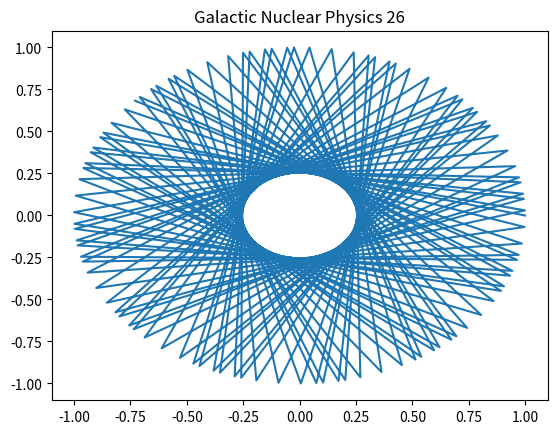

Reproduce this figure in Python.
import numpy as np
import matplotlib.pyplot as plt
# Physics simulation 26
t = np.linspace(0, 10, 100)
plt.plot(np.cos(t*26), np.sin(t*26))
plt.title('Galactic Nuclear Physics 26')
